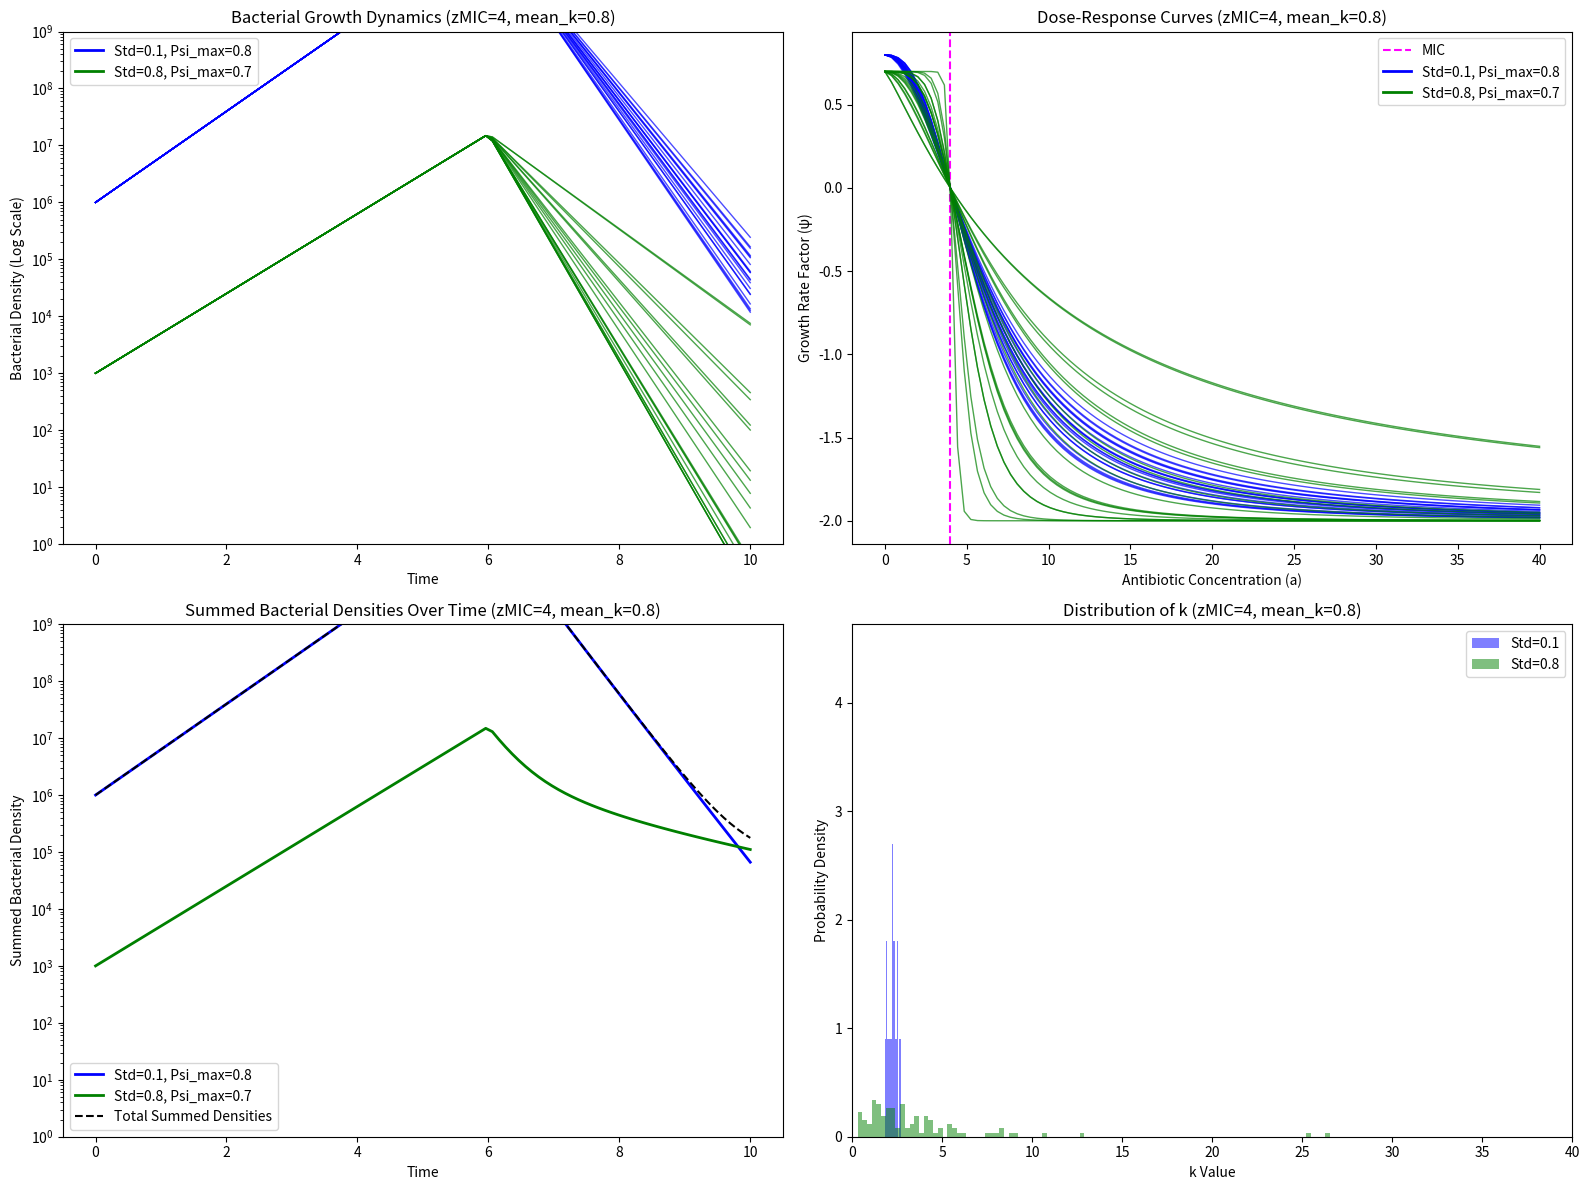
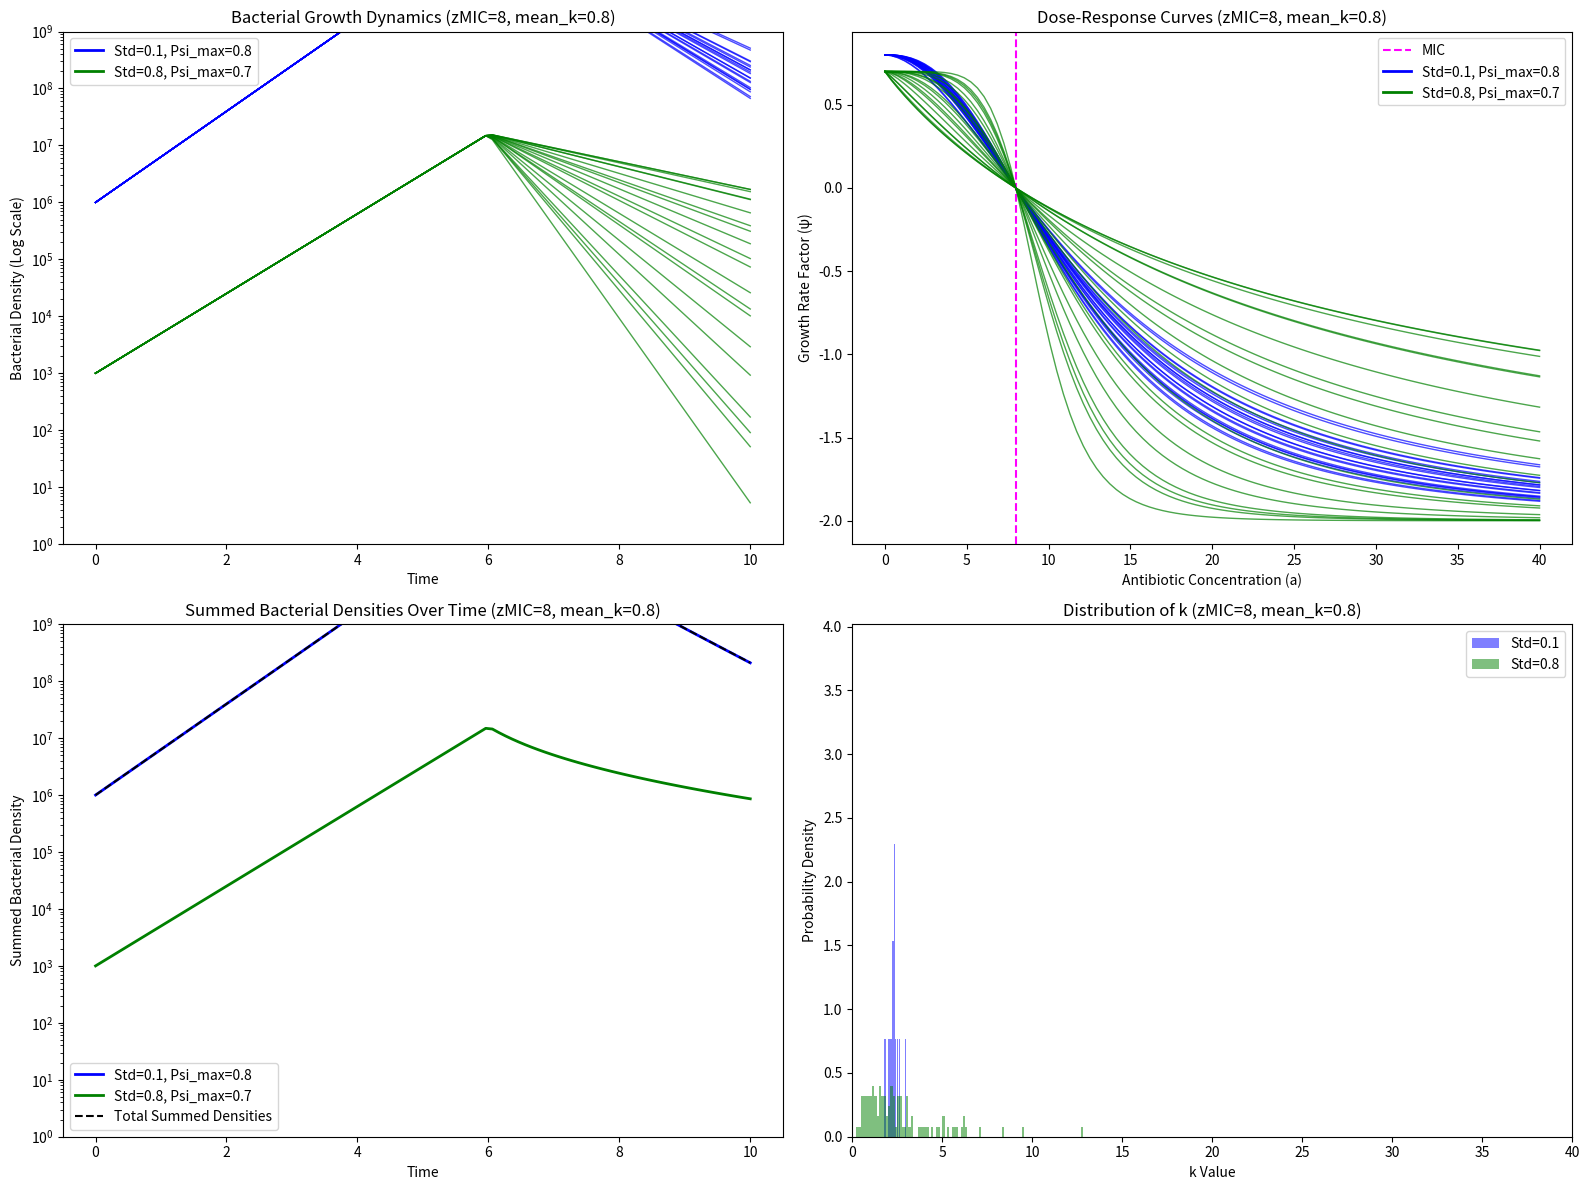

Reproduce these figures in Python, in order.
import numpy as np
import matplotlib.pyplot as plt
from scipy.integrate import odeint
from matplotlib.gridspec import GridSpec

def psi(a, psi_max, psi_min, zMIC, kappa, k):
    term = (a / zMIC)**k
    return psi_max - ((psi_max - psi_min) * term) / (term - (psi_min / psi_max))

def a(t):
    # antibiotic decay function with half-life of 1 hour
    if t > 6 :
        return 12.5
    else:   
        return 0 

def dX_dt(X, t, psi_max, psi_min, zMIC, kappa, k):
    a_t = a(t)
    growth_rate = np.log(10) * psi(a_t, psi_max, psi_min, zMIC, kappa, k) * X
    return max(growth_rate, -X / 0.04)

def dose_response(a_values, psi_max, psi_min, zMIC, kappa, k):
    responses = np.zeros(len(a_values))
    for i, a_val in enumerate(a_values):
        responses[i] = psi(a_val, psi_max, psi_min, zMIC, kappa, k)
    return responses

def run_simulation(mean_k, std_k, psi_max_mutant, ax_dynamics, ax_dose, ax_summed, label, color, num_runs=100):
    final_densities = np.zeros(num_runs)
    k_values = np.random.lognormal(mean=mean_k, sigma=std_k, size=num_runs)
    a_values = np.linspace(0, 40, 100)
    all_densities = np.zeros((num_runs, len(t)))

    if psi_max_mutant == 0.7:
        X0_mutant = 1e3
    else:
        X0_mutant = 1e6

    for run in range(num_runs):
        k = k_values[run]
        X = odeint(dX_dt, X0_mutant, t, args=(psi_max_mutant, psi_min, zMIC_mutant, kappa, k))
        final_density = max(X[-1, 0], 0)
        final_densities[run] = final_density
        all_densities[run, :] = X[:, 0]

        if run < 20:  # Plot only the first 20 runs to avoid clutter
            ax_dynamics.plot(t, X, color=color, alpha=0.7, linewidth=1)
            responses = dose_response(a_values, psi_max_mutant, psi_min, zMIC_mutant, kappa, k)
            ax_dose.plot(a_values, responses, color=color, alpha=0.7, linewidth=1)
            
    # Plot summed densities
    summed_densities = np.sum(all_densities, axis=0) / num_runs
    ax_summed.plot(t, summed_densities, label=label, color=color, linewidth=2)

    ax_dynamics.plot([], [], color=color, label=label, linewidth=2)
    ax_dose.plot([], [], color=color, label=label, linewidth=2)
    return final_densities, k_values, summed_densities

# Model parameters
psi_min = -2
kappa = 1.0
t = np.linspace(0, 10, 100)

# Simulation parameters
mean_k_values = [0.8]
std_values = [0.1, 0.8]
zMIC_values = [4, 8]
colors = ['blue', 'green']
psi_max_values = [0.8, 0.7]

for zMIC_mutant in zMIC_values:
    for mean_k in mean_k_values:
        # Create plots
        fig = plt.figure(figsize=(16, 12))
        gs = GridSpec(2, 2, height_ratios=[1, 1])
        ax_dynamics = fig.add_subplot(gs[0, 0])
        ax_dynamics.set_xlabel('Time')
        ax_dynamics.set_ylabel('Bacterial Density (Log Scale)')
        ax_dynamics.set_yscale('log')
        ax_dynamics.set_ylim(1, 1e9)
        ax_dynamics.set_title(f'Bacterial Growth Dynamics (zMIC={zMIC_mutant}, mean_k={mean_k})')

        ax_dose = fig.add_subplot(gs[0, 1])
        ax_dose.set_xlabel('Antibiotic Concentration (a)')
        ax_dose.set_ylabel('Growth Rate Factor (ψ)')
        ax_dose.set_title(f'Dose-Response Curves (zMIC={zMIC_mutant}, mean_k={mean_k})')
        ax_dose.axvline(x=zMIC_mutant, color='magenta', linestyle='--', label='MIC')

        ax_summed = fig.add_subplot(gs[1, 0])
        ax_summed.set_xlabel('Time')
        ax_summed.set_ylabel('Summed Bacterial Density')
        ax_summed.set_yscale('log')
        ax_summed.set_ylim(1, 1e9)
        ax_summed.set_title(f'Summed Bacterial Densities Over Time (zMIC={zMIC_mutant}, mean_k={mean_k})')

        ax_k_distribution = fig.add_subplot(gs[1, 1])
        ax_k_distribution.set_title(f'Distribution of k (zMIC={zMIC_mutant}, mean_k={mean_k})')
        ax_k_distribution.set_xlabel('k Value')
        ax_k_distribution.set_ylabel('Probability Density')
        ax_k_distribution.set_xlim(0, 40)

        all_k_values = []
        all_final_densities = []
        all_summed_densities = []

        for i, (std_k, psi_max_mutant, color) in enumerate(zip(std_values, psi_max_values, colors)):
            label = f'Std={std_k:.1f}, Psi_max={psi_max_mutant}'
            final_densities, k_values, summed_densities = run_simulation(mean_k, std_k, psi_max_mutant, ax_dynamics, ax_dose, ax_summed, label, color)
            all_k_values.append(k_values)
            all_final_densities.append(final_densities)
            all_summed_densities.append(summed_densities)

        # Plot the sum of bacterial densities for both subpopulations as a dotted line
        total_summed_densities = np.sum(all_summed_densities, axis=0)
        ax_summed.plot(t, total_summed_densities, 'k--', label='Total Summed Densities')

        # Plot histograms
        for i, (std_k, k_values, final_densities, color) in enumerate(zip(std_values, all_k_values, all_final_densities, colors)):
            final_densities[final_densities < 1] = 0
            num_bins = 100
            bins = np.logspace(0, 10, num_bins)
            ax_k_distribution.hist(k_values, bins=num_bins, density=True, alpha=0.5, color=color, label=f'Std={std_k:.1f}')
            #ax_histogram.hist(final_densities, bins=bins, density=True, alpha=0.5, color=color, label=f'Std={std_k:.1f}')

        ax_dynamics.legend()
        ax_dose.legend()
        ax_summed.legend()
        ax_k_distribution.legend()
        #ax_histogram.legend()
        plt.tight_layout()
        plt.savefig(f'Example_zMIC{zMIC_mutant}_meanK{mean_k}.png')